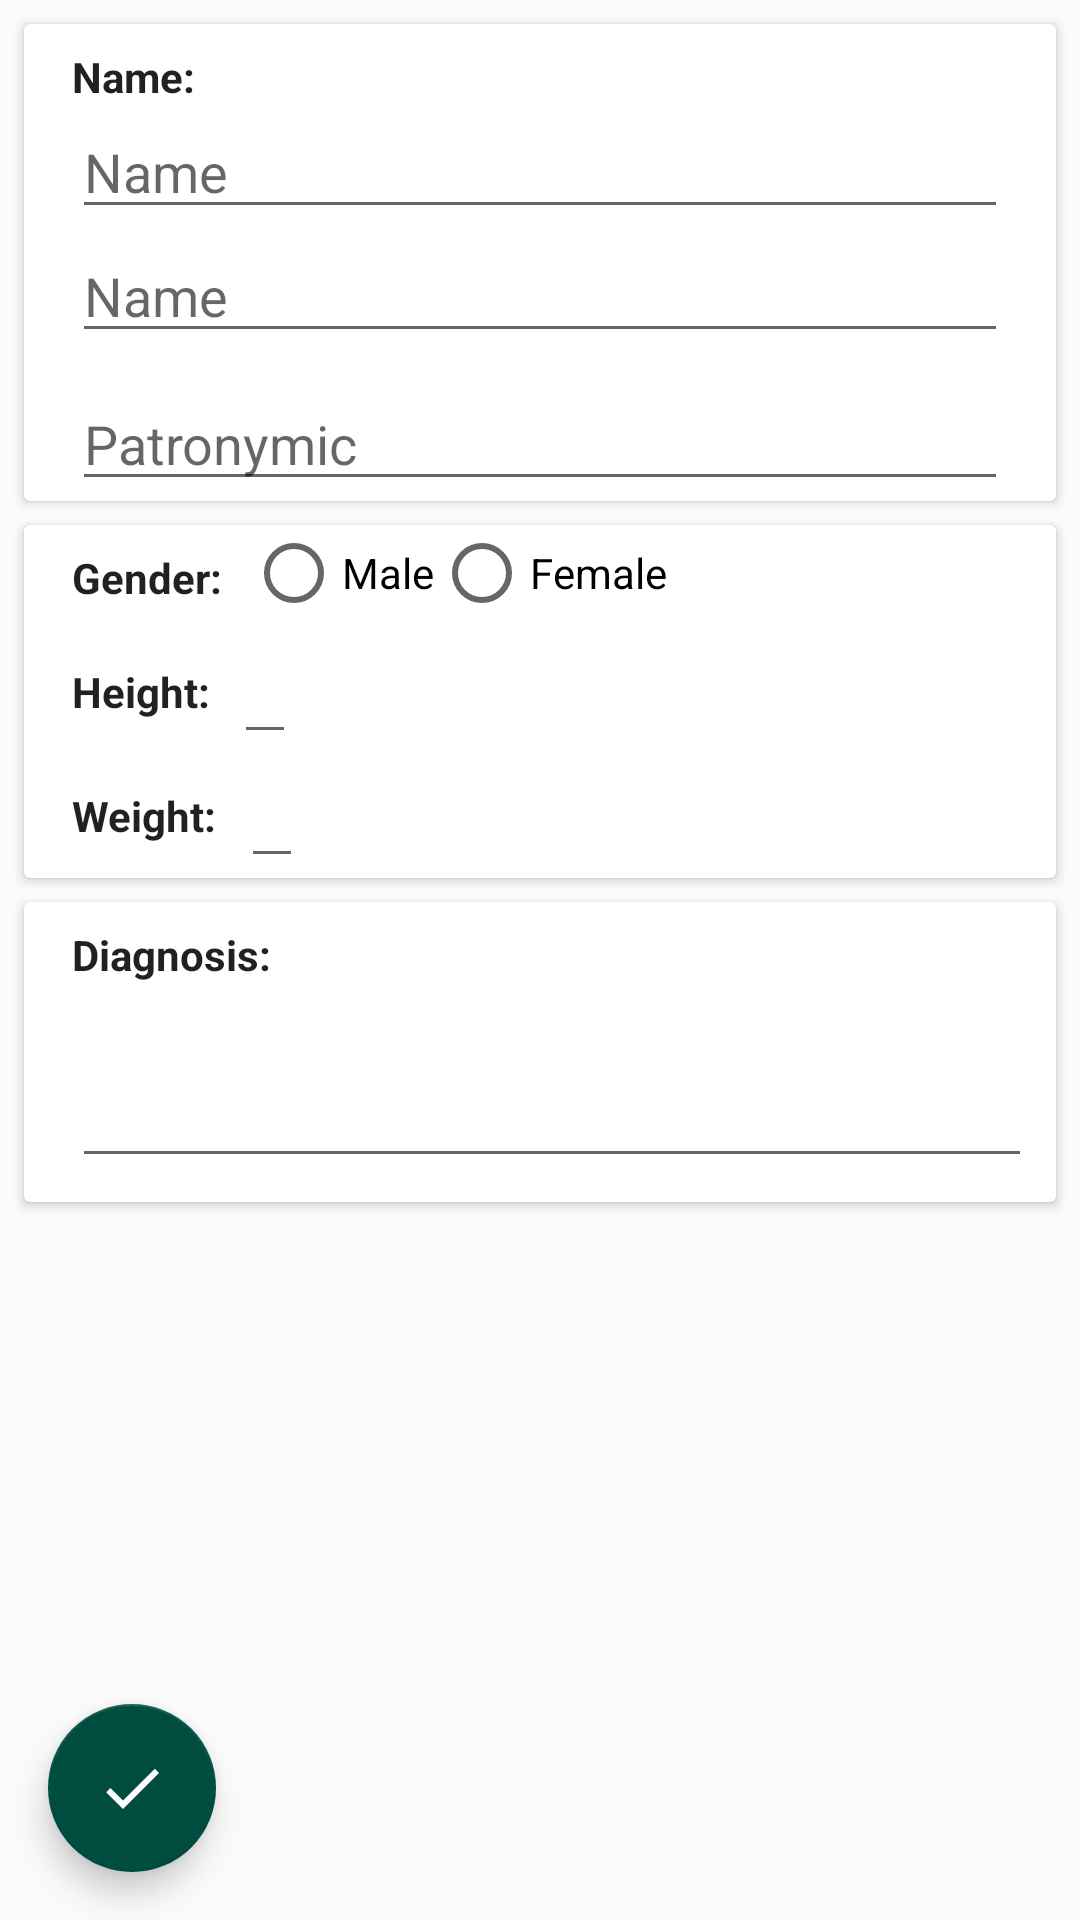

Reconstruct the res/layout file that produces this screen, plus the resources it refers to.
<!-- AndroidManifest.xml: application theme AppTheme -->
<!-- res/layout/activity_blank.xml -->
<?xml version="1.0" encoding="utf-8"?>
<android.support.constraint.ConstraintLayout xmlns:android="http://schemas.android.com/apk/res/android"
    xmlns:app="http://schemas.android.com/apk/res-auto"
    xmlns:tools="http://schemas.android.com/tools"
    android:layout_width="match_parent"
    android:layout_height="match_parent">

    <android.support.v7.widget.CardView
        android:id="@+id/cardView0"
        android:layout_width="match_parent"
        android:layout_height="wrap_content"
        android:layout_margin="8dp"
        app:layout_constraintEnd_toEndOf="parent"
        app:layout_constraintStart_toStartOf="parent"
        app:layout_constraintTop_toTopOf="parent">

        <LinearLayout
            android:id="@+id/linearLayout"
            android:layout_width="match_parent"
            android:layout_height="wrap_content"
            android:layout_marginEnd="8dp"
            android:layout_marginStart="8dp"
            android:layout_marginTop="8dp"
            android:orientation="vertical"
            app:layout_constraintEnd_toEndOf="parent"
            app:layout_constraintStart_toStartOf="parent"
            app:layout_constraintTop_toTopOf="parent">

            <TextView
                android:id="@+id/textView3"
                android:layout_width="wrap_content"
                android:layout_height="wrap_content"
                android:layout_marginEnd="8dp"
                android:layout_marginStart="8dp"
                android:text="@string/initials" />

            <EditText
                android:id="@+id/etName"
                android:layout_width="match_parent"
                android:layout_height="wrap_content"
                android:layout_marginEnd="8dp"
                android:layout_marginStart="8dp"
                android:hint="@string/name_hint" />

            <EditText
                android:id="@+id/etSurname"
                android:layout_width="match_parent"
                android:layout_height="wrap_content"
                android:layout_marginEnd="8dp"
                android:layout_marginStart="8dp"
                android:hint="@string/name_hint"
                app:layout_constraintEnd_toEndOf="parent"
                app:layout_constraintStart_toStartOf="parent"
                app:layout_constraintTop_toBottomOf="@+id/etName" />

            <EditText
                android:id="@+id/etPatronymic"
                android:layout_width="match_parent"
                android:layout_height="wrap_content"
                android:layout_marginEnd="8dp"
                android:layout_marginStart="8dp"
                android:layout_marginTop="8dp"
                android:hint="@string/patronymic_hint"
                app:layout_constraintEnd_toEndOf="parent"
                app:layout_constraintStart_toStartOf="parent"
                app:layout_constraintTop_toBottomOf="@+id/etSurname" />

        </LinearLayout>
    </android.support.v7.widget.CardView>

    <android.support.v7.widget.CardView
        android:id="@+id/cardView1"
        android:layout_width="match_parent"
        android:layout_height="wrap_content"
        android:layout_margin="8dp"
        app:layout_constraintEnd_toEndOf="parent"
        app:layout_constraintStart_toStartOf="parent"
        app:layout_constraintTop_toBottomOf="@+id/cardView0">

        <LinearLayout
            android:layout_width="match_parent"
            android:layout_height="wrap_content"
            android:orientation="vertical">

            <RelativeLayout
                android:layout_width="match_parent"
                android:layout_height="wrap_content"
                android:paddingStart="8dp">

                <TextView
                    android:id="@+id/tvGender"
                    android:layout_width="wrap_content"
                    android:layout_height="wrap_content"
                    android:layout_margin="8dp"
                    android:layout_centerVertical="true"
                    android:text="@string/gender"
                    tools:textColor="#000000"/>
                <RadioButton
                    android:id="@+id/rbMale"
                    android:layout_toEndOf="@+id/tvGender"
                    android:layout_width="wrap_content"
                    android:layout_height="wrap_content"
                    android:text="@string/male"/>
                <RadioButton
                    android:id="@+id/rbFemale"
                    android:layout_toEndOf="@+id/rbMale"
                    android:layout_width="wrap_content"
                    android:layout_height="wrap_content"
                    android:text="@string/female"/>
            </RelativeLayout>

            <RelativeLayout
                android:paddingStart="8dp"
                android:layout_width="match_parent"
                android:layout_height="wrap_content">
                <TextView
                    android:id="@+id/tvHeight"
                    android:layout_width="wrap_content"
                    android:layout_height="wrap_content"
                    android:layout_margin="8dp"
                    android:layout_centerVertical="true"
                    android:text="@string/height"
                    tools:textColor="#000000"/>
                <EditText
                    android:id="@+id/etHeight"
                    android:layout_toEndOf="@+id/tvHeight"
                    android:layout_width="wrap_content"
                    android:layout_height="wrap_content" />
            </RelativeLayout>

            <RelativeLayout
                android:paddingStart="8dp"
                android:layout_width="match_parent"
                android:layout_height="wrap_content">
                <TextView
                    android:id="@+id/tvWeight"
                    android:layout_width="wrap_content"
                    android:layout_height="wrap_content"
                    android:layout_margin="8dp"
                    android:layout_centerVertical="true"
                    android:text="@string/weight"
                    tools:textColor="#000000"/>
                <EditText
                    android:id="@+id/etWeight"
                    android:layout_toEndOf="@+id/tvWeight"
                    android:layout_width="wrap_content"
                    android:layout_height="wrap_content" />
            </RelativeLayout>
        </LinearLayout>

    </android.support.v7.widget.CardView>

    <android.support.v7.widget.CardView
        android:id="@+id/cardView2"
        android:layout_width="match_parent"
        android:layout_height="100dp"
        android:layout_margin="8dp"
        app:layout_constraintEnd_toEndOf="parent"
        app:layout_constraintStart_toStartOf="parent"
        app:layout_constraintTop_toBottomOf="@+id/cardView1">
        <RelativeLayout
            android:paddingStart="8dp"
            android:layout_width="match_parent"
            android:layout_height="wrap_content">
            <TextView
                android:id="@+id/textView4"
                android:layout_width="wrap_content"
                android:layout_height="wrap_content"
                android:layout_margin="8dp"
                android:text="@string/diagnosis"
                app:layout_constraintBottom_toTopOf="@+id/etDiagnosis"
                app:layout_constraintStart_toStartOf="parent"
                tools:textColor="#000000"/>

            <EditText
                android:id="@+id/etDiagnosis"
                android:layout_width="match_parent"
                android:layout_height="150dp"
                android:layout_marginBottom="8dp"
                android:layout_marginEnd="8dp"
                android:layout_marginStart="8dp"
                android:layout_below="@+id/textView4"/>
        </RelativeLayout>


    </android.support.v7.widget.CardView>

    <android.support.design.widget.FloatingActionButton
        android:id="@+id/fabSave"
        android:layout_width="wrap_content"
        android:layout_height="wrap_content"
        android:layout_margin="16dp"
        app:layout_constraintBottom_toBottomOf="parent"
        app:layout_constraintStart_toStartOf="parent"
        android:src="@drawable/ic_ok"/>
</android.support.constraint.ConstraintLayout>
<!-- resources referenced by this layout -->
<resources>
  <!-- drawable ic_ok (drawable) -->
  <vector android:height="36dp"
      android:width="36dp"
      android:viewportWidth="24"
      android:viewportHeight="24"
      xmlns:android="http://schemas.android.com/apk/res/android">
      <path
          android:fillColor="#ffffff"
          android:pathData="M9 16.2L4.8 12l-1.4 1.4L9 19 21 7l-1.4-1.4L9 16.2z" />
  </vector>
  <string name="diagnosis">Diagnosis:</string>
  <string name="female">Female</string>
  <string name="gender">Gender:</string>
  <string name="height">Height:</string>
  <string name="initials">Name:</string>
  <string name="male">Male</string>
  <string name="name_hint">Name</string>
  <string name="patronymic_hint">Patronymic</string>
  <string name="weight">Weight:</string>
  <style name="AppTheme" parent="Theme.AppCompat.Light.DarkActionBar">
          
          <item name="colorPrimary">@color/colorPrimary</item>
          <item name="colorPrimaryDark">@color/colorPrimaryDark</item>
          <item name="colorAccent">@color/colorAccent</item>
          <item name="android:textViewStyle">@style/CustomTextView</item>
      </style>
  <color name="colorPrimary">#00796B</color>
  <color name="colorPrimaryDark">#004D40</color>
  <color name="colorAccent">#004D40</color>
  <style name="CustomTextView">
          <item name="android:textStyle">bold</item>
      </style>
</resources>
